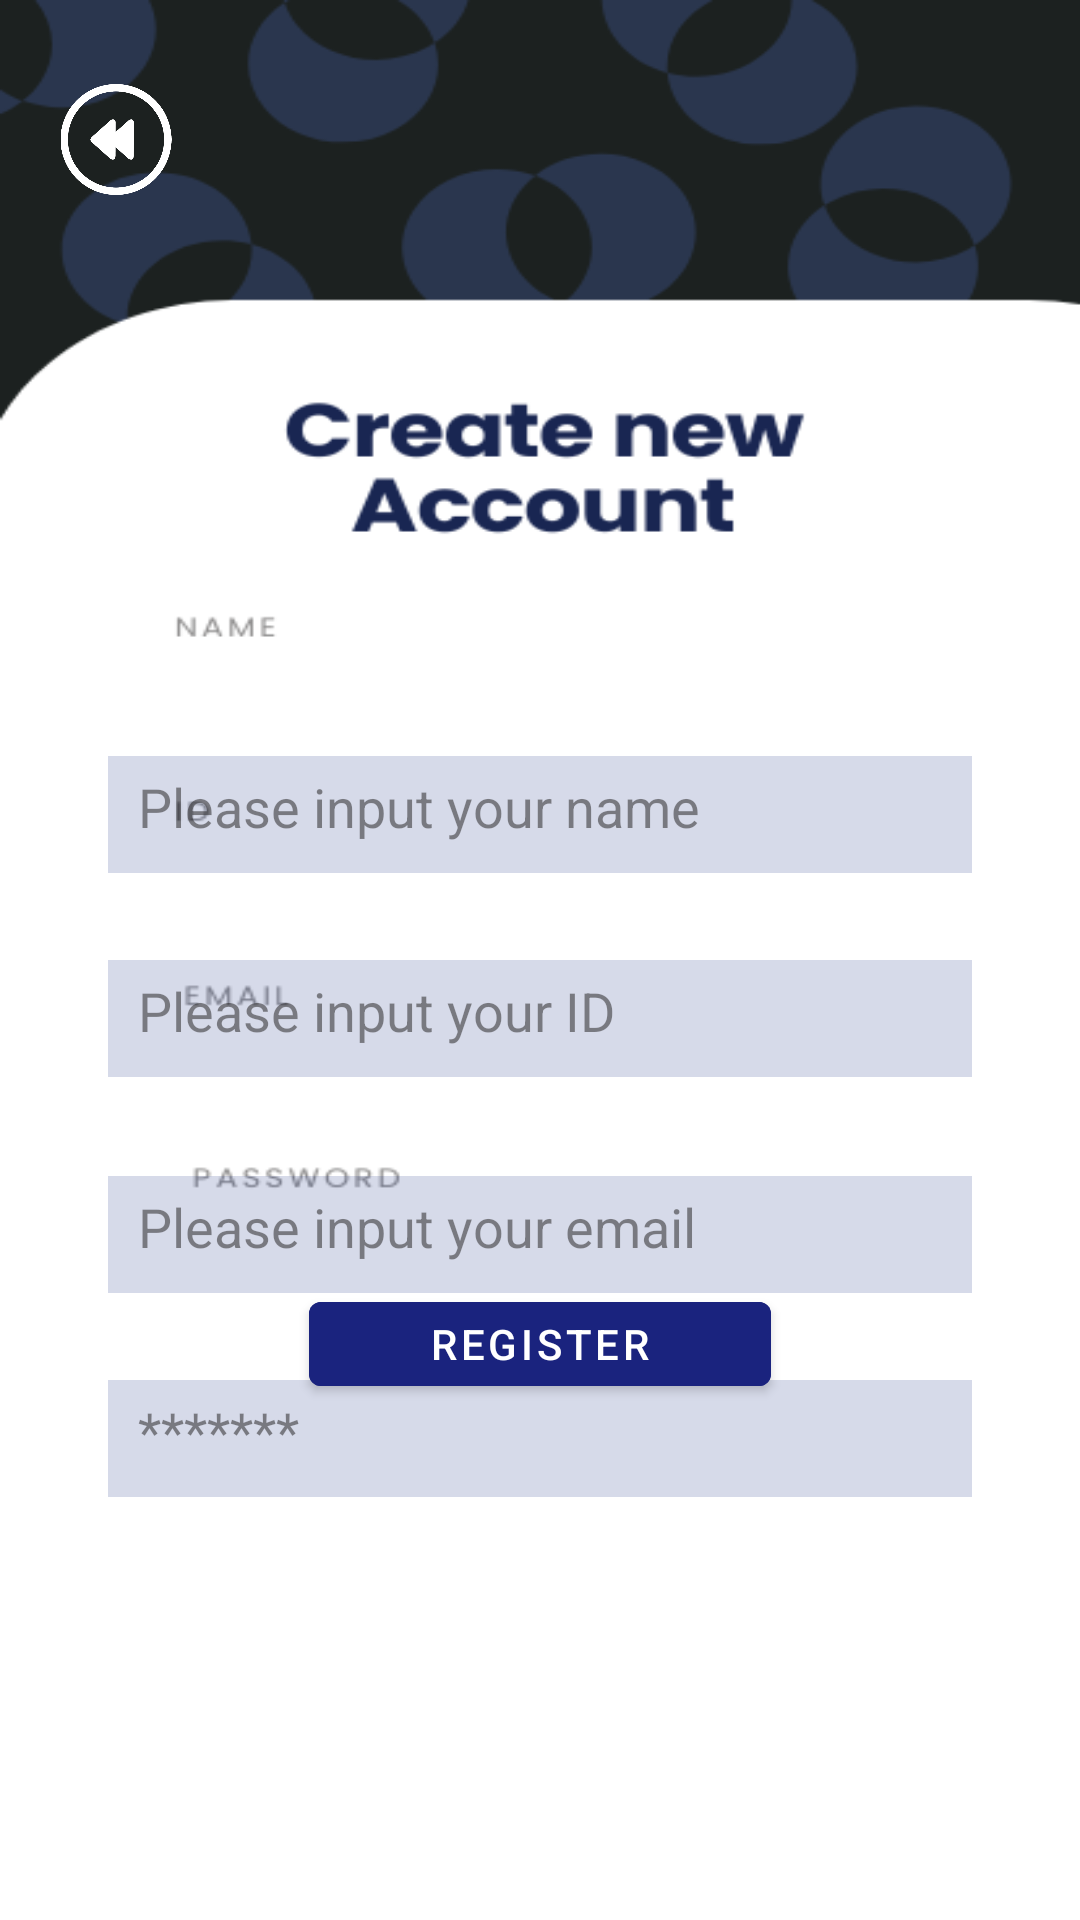

Layout XML and referenced resources for this Android screen:
<!-- AndroidManifest.xml: application theme Theme.FirsMadiun -->
<!-- res/layout/activity_register.xml -->
<?xml version="1.0" encoding="utf-8"?>
<androidx.constraintlayout.widget.ConstraintLayout xmlns:android="http://schemas.android.com/apk/res/android"
    xmlns:app="http://schemas.android.com/apk/res-auto"
    xmlns:tools="http://schemas.android.com/tools"
    android:id="@+id/main"
    android:layout_width="match_parent"
    android:layout_height="match_parent"
    android:background="@drawable/bg_register"
    tools:context=".Register">

    <EditText
        android:id="@+id/etEmail"
        android:layout_width="288dp"
        android:layout_height="39dp"
        android:layout_marginHorizontal="24dp"
        android:layout_marginTop="392dp"
        android:background="#2A081E78"
        android:hint="Please input your email"
        android:padding="10dp"

        android:textColor="@color/black"
        android:textColorHint="#831F1D1D"
        app:layout_constraintEnd_toEndOf="parent"
        app:layout_constraintHorizontal_bias="0.495"
        app:layout_constraintStart_toStartOf="parent"
        app:layout_constraintTop_toTopOf="parent" />

    <EditText
        android:id="@+id/etPassword"
        android:layout_width="288dp"
        android:layout_height="39dp"
        android:layout_marginHorizontal="24dp"
        android:layout_marginTop="460dp"
        android:background="#2A081E78"
        android:hint="*******"
        android:padding="10dp"

        android:textColor="@color/black"
        android:textColorHint="#831F1D1D"
        app:layout_constraintEnd_toEndOf="parent"
        app:layout_constraintHorizontal_bias="0.495"
        app:layout_constraintStart_toStartOf="parent"
        app:layout_constraintTop_toTopOf="parent" />

    <ImageView
        android:id="@+id/imageView3"
        android:layout_width="50dp"
        android:layout_height="37dp"
        android:layout_marginTop="28dp"
        app:layout_constraintEnd_toEndOf="parent"
        app:layout_constraintHorizontal_bias="0.044"
        app:layout_constraintStart_toStartOf="parent"
        app:layout_constraintTop_toTopOf="parent"
        app:srcCompat="@drawable/btn_back" />

    <EditText
        android:id="@+id/etNama"
        android:layout_width="288dp"
        android:layout_height="39dp"
        android:layout_marginHorizontal="24dp"
        android:layout_marginTop="252dp"
        android:background="#2A081E78"
        android:hint="Please input your name"
        android:padding="10dp"

        android:textColor="@color/black"
        android:textColorHint="#831F1D1D"
        app:layout_constraintEnd_toEndOf="parent"
        app:layout_constraintHorizontal_bias="0.495"
        app:layout_constraintStart_toStartOf="parent"
        app:layout_constraintTop_toTopOf="parent" />

    <EditText
        android:id="@+id/etId"
        android:layout_width="288dp"
        android:layout_height="39dp"
        android:layout_marginHorizontal="24dp"
        android:layout_marginTop="320dp"
        android:background="#2A081E78"
        android:hint="Please input your ID"
        android:padding="10dp"

        android:textColor="@color/black"
        android:textColorHint="#831F1D1D"
        app:layout_constraintEnd_toEndOf="parent"
        app:layout_constraintHorizontal_bias="0.495"
        app:layout_constraintStart_toStartOf="parent"
        app:layout_constraintTop_toTopOf="parent" />

    <Button
        android:id="@+id/btn_register"
        android:layout_width="154dp"
        android:layout_height="40dp"
        android:layout_marginHorizontal="80dp"
        android:layout_marginBottom="172dp"

        android:backgroundTint="#1A237E"
        android:text="Register"
        android:textColor="#FFFFFF"
        app:layout_constraintBottom_toBottomOf="parent"
        app:layout_constraintEnd_toEndOf="parent"
        app:layout_constraintHorizontal_bias="0.498"
        app:layout_constraintStart_toStartOf="parent" />

</androidx.constraintlayout.widget.ConstraintLayout>
<!-- resources referenced by this layout -->
<resources>
  <color name="black">#FF000000</color>
  <!-- drawable bg_register: png bitmap (drawable, 24246 bytes) -->
  <!-- drawable btn_back: png bitmap (drawable, 16566 bytes) -->
  <style name="Theme.FirsMadiun" parent="Theme.MaterialComponents.DayNight.NoActionBar">
          
          <item name="colorPrimary">@color/purple_500</item>
          <item name="colorPrimaryVariant">@color/purple_700</item>
          <item name="colorOnPrimary">@color/white</item>
          
          <item name="colorSecondary">@color/teal_200</item>
          <item name="colorSecondaryVariant">@color/teal_700</item>
          <item name="colorOnSecondary">@color/black</item>
          
          <item name="android:statusBarColor">?attr/colorPrimaryVariant</item>
          
      </style>
  <color name="purple_500">#FF6200EE</color>
  <color name="purple_700">#FF3700B3</color>
  <color name="white">#FFFFFFFF</color>
  <color name="teal_200">#FF03DAC5</color>
  <color name="teal_700">#FF018786</color>
</resources>
